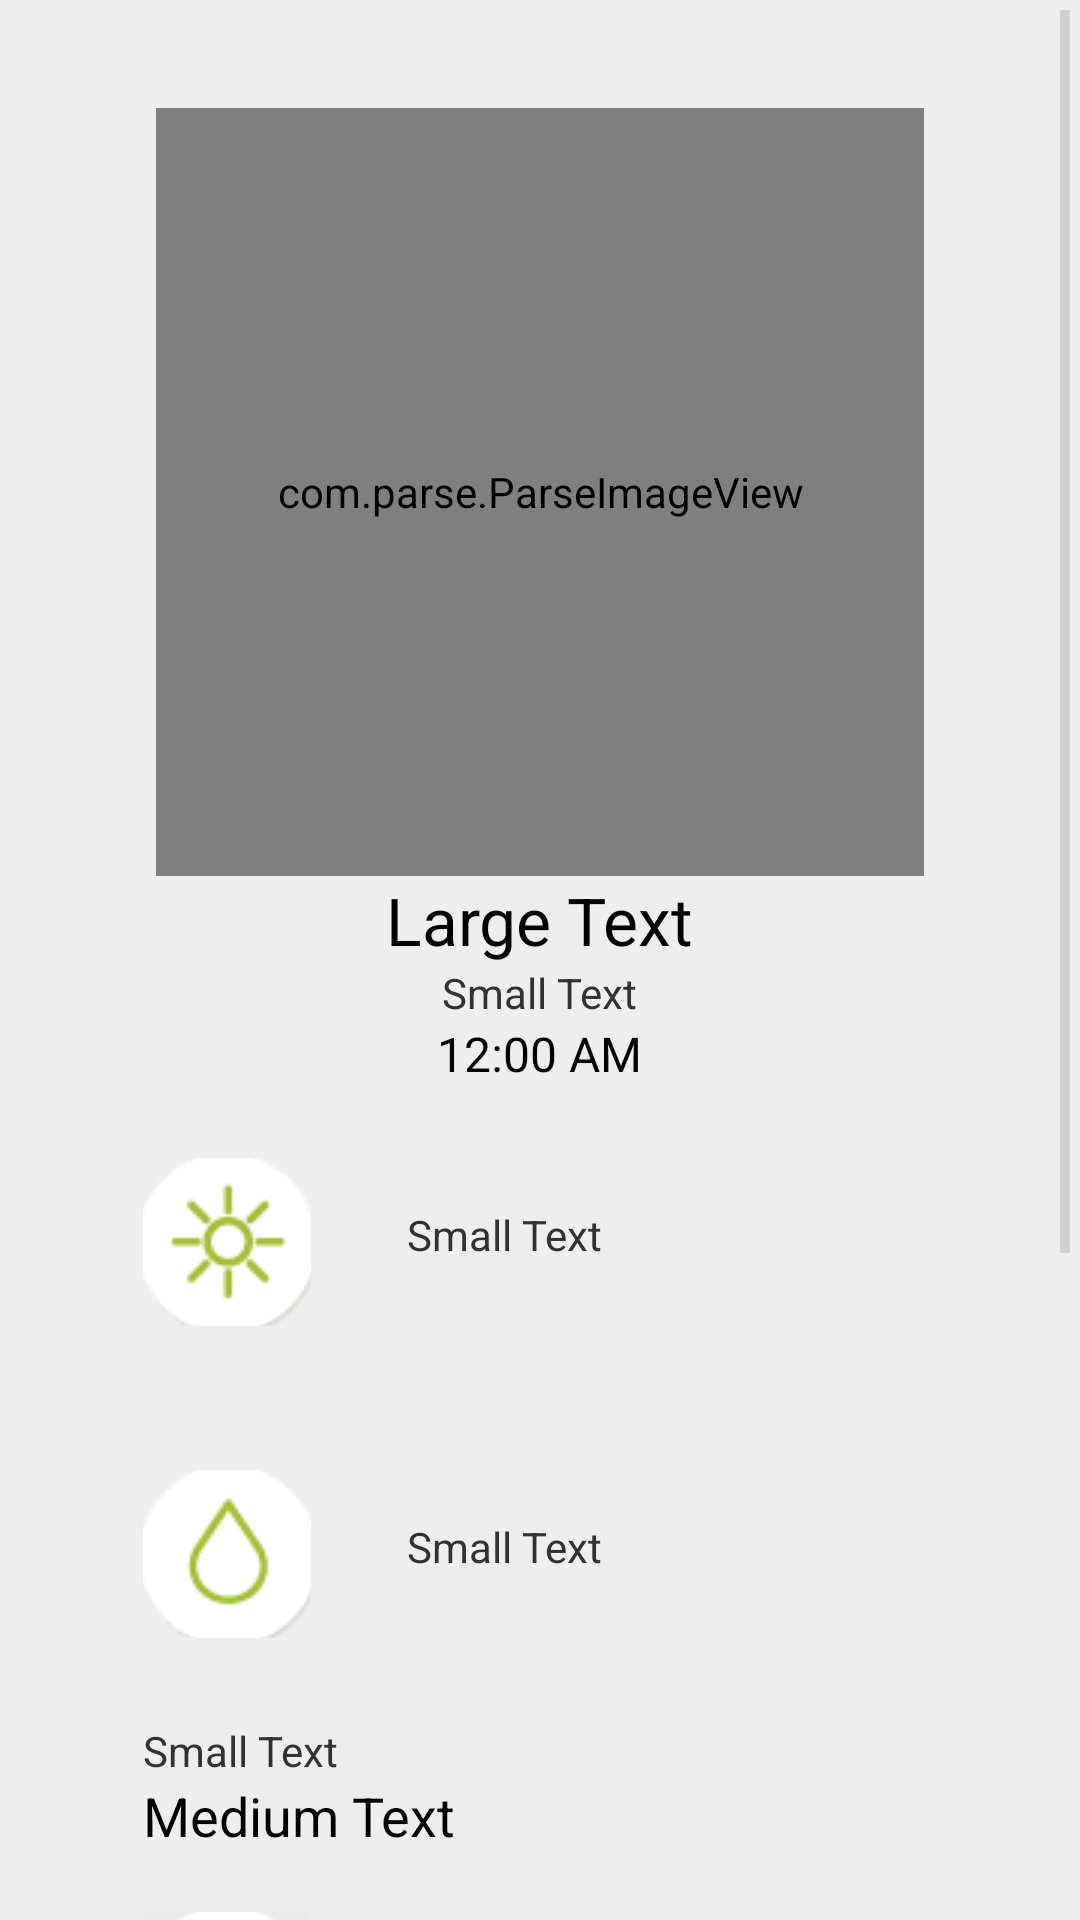

Reconstruct the res/layout file that produces this screen, plus the resources it refers to.
<!-- AndroidManifest.xml: application theme AppTheme -->
<!-- res/layout/adapter_show_my_info.xml -->
<?xml version="1.0" encoding="utf-8"?>
<ScrollView xmlns:android="http://schemas.android.com/apk/res/android"
    android:layout_width="match_parent"
    android:layout_height="match_parent"
    android:fillViewport="true"
    android:background="#eeeeed">

<RelativeLayout xmlns:android="http://schemas.android.com/apk/res/android"
    xmlns:tools="http://schemas.android.com/tools" android:layout_width="match_parent"
    android:layout_height="wrap_content" android:paddingLeft="@dimen/activity_horizontal_margin"
    android:paddingRight="@dimen/activity_horizontal_margin"
    android:paddingTop="@dimen/activity_vertical_margin"
    android:paddingBottom="@dimen/activity_vertical_margin"
    tools:context="com.zerostar.forgetmenotnext.activities.VisualizzaPianta">

    <com.parse.ParseImageView
        android:layout_width="256dp"
        android:layout_height="256dp"
        android:id="@+id/img_avatar"
        android:layout_alignParentTop="true"
        android:layout_centerHorizontal="true"
        android:layout_marginTop="36dp" />

    <TextView
        android:layout_width="wrap_content"
        android:layout_height="wrap_content"
        android:textAppearance="?android:attr/textAppearanceLarge"
        android:text="Large Text"
        android:id="@+id/l_nick_pianta"
        android:layout_below="@+id/img_avatar"
        android:layout_centerHorizontal="true" />

    <TextView
        android:layout_width="wrap_content"
        android:layout_height="wrap_content"
        android:textAppearance="?android:attr/textAppearanceMedium"
        android:text="Medium Text"
        android:id="@+id/l_my_descrizione"
        android:layout_below="@+id/l_cosa_usare"
        android:layout_alignStart="@+id/l_info_terra"
        android:layout_marginTop="64dp" />

    <TextView
        android:layout_width="wrap_content"
        android:layout_height="wrap_content"
        android:textAppearance="?android:attr/textAppearanceSmall"
        android:text="Small Text"
        android:id="@+id/l_tipo_my_pianta"
        android:layout_below="@+id/l_nick_pianta"
        android:layout_centerHorizontal="true" />

    <TextClock
        android:layout_width="wrap_content"
        android:layout_height="wrap_content"
        android:layout_below="@+id/l_tipo_my_pianta"
        android:layout_centerHorizontal="true"
        android:id="@+id/clock"
        />

    <ImageButton
        android:layout_width="56dp"
        android:layout_height="56dp"
        android:id="@+id/btn_sole"
        android:layout_below="@+id/clock"
        android:layout_alignParentStart="true"
        android:layout_marginLeft="48dp"
        android:layout_marginTop="24dp"
        android:src="@drawable/btn_luce_no_sfondo"
        android:background="@android:color/transparent" />

    <TextView
        android:layout_width="wrap_content"
        android:layout_height="wrap_content"
        android:textAppearance="?android:attr/textAppearanceSmall"
        android:text="Small Text"
        android:id="@+id/l_sole"
        android:layout_marginLeft="32dp"
        android:layout_alignTop="@+id/btn_sole"
        android:layout_toEndOf="@+id/btn_sole"
        android:layout_marginTop="16dp" />

    <ImageButton
        android:layout_width="56dp"
        android:layout_height="56dp"
        android:id="@+id/btn_goccia"
        android:layout_alignParentStart="true"
        android:layout_marginLeft="48dp"
        android:layout_below="@+id/btn_sole"
        android:layout_marginTop="48dp"
        android:background="@android:color/transparent"
        android:src="@drawable/btn_acqua_no_sfondo" />

    <TextView
        android:layout_width="wrap_content"
        android:layout_height="wrap_content"
        android:textAppearance="?android:attr/textAppearanceSmall"
        android:text="Small Text"
        android:id="@+id/l_goccia"
        android:layout_toEndOf="@+id/btn_goccia"
        android:layout_marginLeft="32dp"
        android:layout_alignTop="@+id/btn_goccia"
        android:layout_marginTop="16dp" />

    <ScrollView
        android:layout_width="wrap_content"
        android:layout_height="wrap_content"
        android:id="@+id/scroll_goccia"
        android:layout_marginLeft="48dp"
        android:layout_below="@+id/l_scroll_goccia"
        android:layout_alignParentLeft="true"
        android:layout_marginBottom="20dp">

        <TextView
            android:layout_width="wrap_content"
            android:layout_height="wrap_content"
            android:textAppearance="?android:attr/textAppearanceMedium"
            android:text="Medium Text"
            android:id="@+id/txt_info_goccia"
        />
    </ScrollView>

    <ImageButton
        android:layout_width="56dp"
        android:layout_height="56dp"
        android:id="@+id/btn_terra"
        android:layout_below="@+id/scroll_goccia"
        android:layout_alignParentStart="true"
        android:layout_marginLeft="48dp"
        android:src="@drawable/btn_fertilizzante"
        android:background="@android:color/transparent" />


    <TextView
        android:layout_width="wrap_content"
        android:layout_height="wrap_content"
        android:textAppearance="?android:attr/textAppearanceSmall"
        android:text="Small Text"
        android:id="@+id/l_terra"
        android:layout_toEndOf="@+id/btn_terra"
        android:layout_marginLeft="32dp"
        android:layout_below="@+id/scroll_goccia"
        android:layout_marginTop="16dp" />

    <TextView
        android:layout_width="wrap_content"
        android:layout_height="wrap_content"
        android:textAppearance="?android:attr/textAppearanceSmall"
        android:text="Small Text"
        android:id="@+id/l_scroll_goccia"
        android:layout_marginTop="28dp"
        android:layout_below="@+id/btn_goccia"
        android:layout_alignParentStart="true"
        android:layout_marginLeft="48dp" />

    <TextView
        android:layout_width="wrap_content"
        android:layout_height="wrap_content"
        android:textAppearance="?android:attr/textAppearanceSmall"
        android:text="Small Text"
        android:id="@+id/l_info_terra"
        android:layout_marginLeft="48dp"
        android:layout_below="@+id/btn_terra"
        android:layout_alignParentStart="true"
        android:layout_marginTop="28dp" />

    <TextView
        android:layout_width="wrap_content"
        android:layout_height="wrap_content"
        android:textAppearance="?android:attr/textAppearanceMedium"
        android:text="Medium Text"
        android:id="@+id/l_cosa_usare"
        android:layout_below="@+id/l_info_terra"
        android:layout_alignStart="@+id/l_info_terra" />

    <ImageButton
        android:layout_width="64dp"
        android:layout_height="64dp"
        android:id="@+id/btn_cancella"
        android:layout_marginTop="56dp"
        android:layout_below="@+id/l_my_descrizione"
        android:layout_toStartOf="@+id/l_terra"
        android:src="@drawable/btn_cancella"
        android:background="@android:color/transparent" />

    <TextView
        android:layout_width="wrap_content"
        android:layout_height="wrap_content"
        android:textAppearance="?android:attr/textAppearanceSmall"
        android:text="Elimina pianta"
        android:id="@+id/l_elimina"
        android:layout_alignTop="@+id/btn_cancella"
        android:layout_toEndOf="@+id/btn_cancella"
        android:layout_marginLeft="32dp"
        android:layout_marginTop="24dp" />

</RelativeLayout>
</ScrollView>
<!-- resources referenced by this layout -->
<resources>
  <!-- drawable btn_acqua_no_sfondo: png bitmap (drawable, 17734 bytes) -->
  <!-- drawable btn_cancella: png bitmap (drawable, 684 bytes) -->
  <!-- drawable btn_fertilizzante: png bitmap (drawable, 2393 bytes) -->
  <!-- drawable btn_luce_no_sfondo: png bitmap (drawable, 17734 bytes) -->
  <style name="AppTheme" parent="android:style/Theme.Holo.Light.NoActionBar">
          
          <item name="colorPrimary">@color/colorPrimary</item>
          <item name="colorPrimaryDark">@color/colorPrimaryDark</item>
          <item name="colorAccent">@color/colorAccent</item>
      </style>
  <!-- not gathered from this repository: default colours our renderer supplied (Android Studio template values) -->
  <color name="colorPrimary">#FF6200EE</color>
  <color name="colorPrimaryDark">#FF3700B3</color>
  <color name="colorAccent">#FF03DAC5</color>
</resources>
